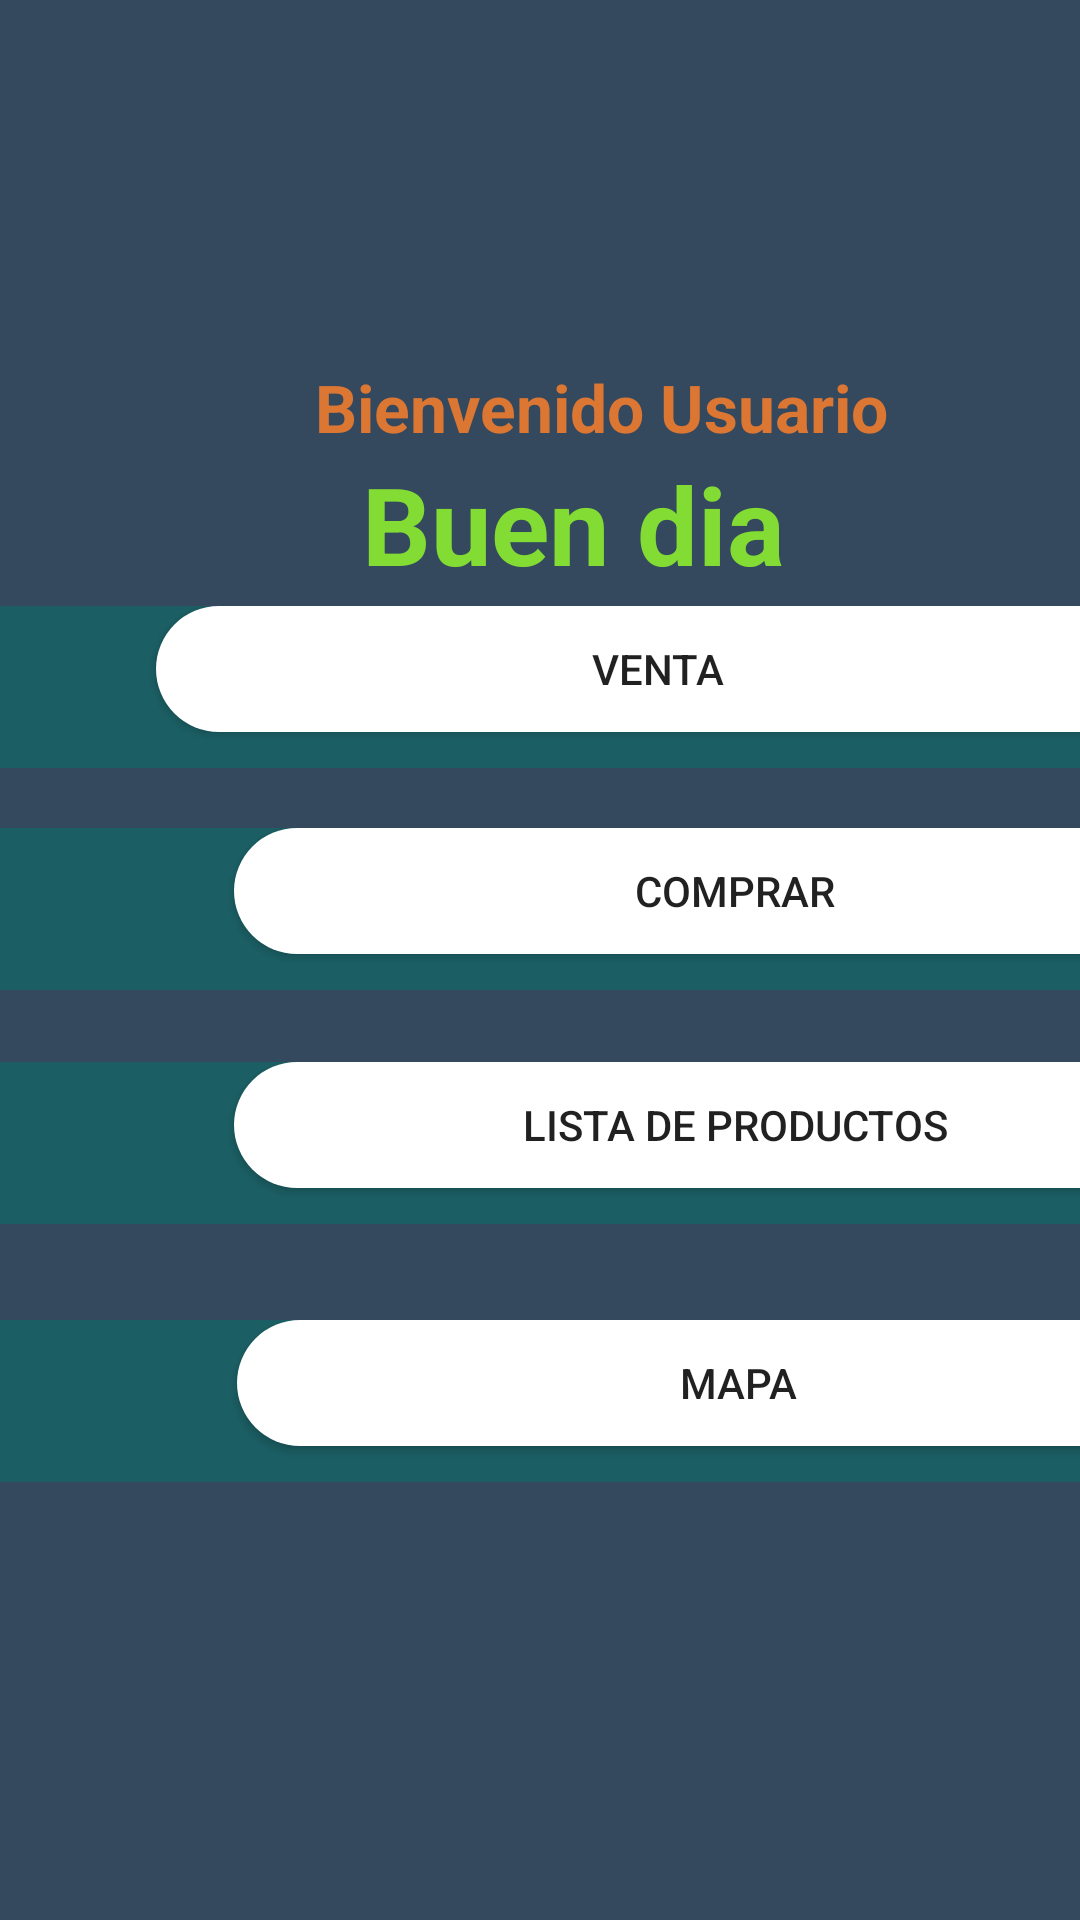

Here is an Android app screen rendered from its layout file. Give the layout XML and the strings, colors and styles it references.
<!-- AndroidManifest.xml: application theme Theme.AppCompat.DayNight.NoActionBar -->
<!-- res/layout/activity_main2.xml -->
<?xml version="1.0" encoding="utf-8"?>
<androidx.constraintlayout.widget.ConstraintLayout xmlns:android="http://schemas.android.com/apk/res/android"
    xmlns:app="http://schemas.android.com/apk/res-auto"
    xmlns:tools="http://schemas.android.com/tools"
    android:layout_width="match_parent"
    android:layout_height="match_parent"
    android:background="#34495E"
    tools:context=".MainActivity2">

    <LinearLayout
        android:id="@+id/layventa"
        android:layout_width="413dp"
        android:layout_height="54dp"
        android:layout_marginTop="64dp"
        android:layout_marginBottom="4dp"
        android:background="#7900796B"
        app:layout_constraintBottom_toTopOf="@+id/laycomprar"
        app:layout_constraintEnd_toEndOf="parent"
        app:layout_constraintStart_toStartOf="parent"
        app:layout_constraintTop_toBottomOf="@+id/textView2">

        <ImageView
            android:id="@+id/imageView10"
            android:layout_width="78dp"
            android:layout_height="44dp"
            app:srcCompat="@drawable/iconvt" />

        <Button
            android:id="@+id/venta"
            android:layout_width="334dp"
            android:layout_height="42dp"
            android:layout_weight="1"
            android:background="@drawable/boton1p2"
            android:text="VENTA" />

    </LinearLayout>

    <LinearLayout
        android:id="@+id/lymapa"
        android:layout_width="413dp"
        android:layout_height="54dp"
        android:layout_marginTop="16dp"
        android:layout_marginBottom="207dp"
        android:background="#7900796B"
        android:orientation="horizontal"
        app:layout_constraintBottom_toBottomOf="parent"
        app:layout_constraintEnd_toEndOf="parent"
        app:layout_constraintHorizontal_bias="0.0"
        app:layout_constraintStart_toStartOf="parent"
        app:layout_constraintTop_toBottomOf="@+id/laycompras">

        <ImageView
            android:id="@+id/imageView12"
            android:layout_width="79dp"
            android:layout_height="47dp"
            app:srcCompat="@drawable/iconmap1" />

        <Button
            android:id="@+id/MAPA"
            android:layout_width="334dp"
            android:layout_height="42dp"
            android:layout_weight="1"
            android:background="@drawable/boton1p2"
            android:text="MAPA" />

    </LinearLayout>

    <LinearLayout
        android:id="@+id/laycompras"
        android:layout_width="413dp"
        android:layout_height="54dp"
        android:layout_marginTop="16dp"
        android:layout_marginBottom="16dp"
        android:background="#7900796B"
        android:orientation="horizontal"
        app:layout_constraintBottom_toTopOf="@+id/lymapa"
        app:layout_constraintEnd_toEndOf="parent"
        app:layout_constraintHorizontal_bias="0.0"
        app:layout_constraintStart_toStartOf="parent"
        app:layout_constraintTop_toBottomOf="@+id/laycomprar">

        <ImageView
            android:id="@+id/imageView11"
            android:layout_width="78dp"
            android:layout_height="47dp"
            app:srcCompat="@drawable/iconptd" />

        <Button
            android:id="@+id/Compras"
            android:layout_width="334dp"
            android:layout_height="42dp"
            android:background="@drawable/boton1p2"
            android:text="Lista de Productos" />
    </LinearLayout>

    <LinearLayout
        android:id="@+id/laycomprar"
        android:layout_width="413dp"
        android:layout_height="54dp"
        android:layout_marginTop="16dp"
        android:layout_marginBottom="8dp"
        android:background="#7900796B"
        app:layout_constraintBottom_toTopOf="@+id/laycompras"
        app:layout_constraintEnd_toEndOf="parent"
        app:layout_constraintHorizontal_bias="0.0"
        app:layout_constraintStart_toStartOf="parent"
        app:layout_constraintTop_toBottomOf="@+id/layventa">

        <ImageView
            android:id="@+id/imageView9"
            android:layout_width="78dp"
            android:layout_height="48dp"
            app:srcCompat="@drawable/compra" />

        <Button
            android:id="@+id/Comprar"
            android:layout_width="334dp"
            android:layout_height="42dp"
            android:background="@drawable/boton1p2"
            android:text="Comprar" />

    </LinearLayout>

    <TextView
        android:id="@+id/textView"
        android:layout_width="wrap_content"
        android:layout_height="wrap_content"
        android:layout_marginStart="130dp"
        android:layout_marginEnd="89dp"
        android:text="Bienvenido Usuario"
        android:textColor="#DC7633"
        android:textSize="22sp"
        android:textStyle="bold"
        app:layout_constraintBottom_toTopOf="@+id/textView2"
        app:layout_constraintEnd_toEndOf="parent"
        app:layout_constraintStart_toStartOf="parent"
        app:layout_constraintTop_toBottomOf="@+id/imageView2" />

    <TextView
        android:id="@+id/textView2"
        android:layout_width="wrap_content"
        android:layout_height="wrap_content"
        android:layout_marginStart="146dp"
        android:layout_marginEnd="124dp"
        android:text="Buen dia"
        android:textColor="#82DC33"
        android:textSize="36sp"
        android:textStyle="bold"
        app:layout_constraintEnd_toEndOf="parent"
        app:layout_constraintStart_toStartOf="parent"
        app:layout_constraintTop_toBottomOf="@+id/textView" />

    <ImageView
        android:id="@+id/imageView2"
        android:layout_width="212dp"
        android:layout_height="95dp"
        android:layout_marginStart="110dp"
        android:layout_marginTop="26dp"
        android:layout_marginEnd="89dp"
        app:layout_constraintBottom_toTopOf="@+id/textView"
        app:layout_constraintEnd_toEndOf="parent"
        app:layout_constraintStart_toStartOf="parent"
        app:layout_constraintTop_toTopOf="parent"
        app:srcCompat="@drawable/perfil" />

    <LinearLayout
        android:id="@+id/lyiconos"
        android:layout_width="176dp"
        android:layout_height="32dp"
        android:layout_marginStart="232dp"
        android:layout_marginBottom="2dp"
        android:background="#34495E"
        android:orientation="horizontal"
        app:layout_constraintBottom_toBottomOf="parent"
        app:layout_constraintEnd_toEndOf="parent"
        app:layout_constraintStart_toStartOf="parent">

        <ImageView
            android:id="@+id/imageView4"
            android:layout_width="49dp"
            android:layout_height="match_parent"
            app:srcCompat="@drawable/contacto" />

        <ImageView
            android:id="@+id/imageView5"
            android:layout_width="61dp"
            android:layout_height="match_parent"
            app:srcCompat="@drawable/instagram" />

        <ImageView
            android:id="@+id/imageView6"
            android:layout_width="66dp"
            android:layout_height="match_parent"
            app:srcCompat="@drawable/facebook" />
    </LinearLayout>
    <![CDATA[



























    />














]]>
</androidx.constraintlayout.widget.ConstraintLayout>
<!-- resources referenced by this layout -->
<resources>
  <!-- drawable boton1p2 (drawable) -->
  <?xml version="1.0" encoding="utf-8"?>
  <selector xmlns:android="http://schemas.android.com/apk/res/android">
      <item>
          <shape android:shape="rectangle">
              <solid android:color="#ffffff"/>
                  <corners android:bottomLeftRadius="30dp" android:topLeftRadius="30dp"/>
          </shape>
      </item>
  
  </selector>
  <!-- drawable contacto: png bitmap (drawable, 24287 bytes) -->
  <!-- drawable facebook: png bitmap (drawable, 15189 bytes) -->
  <!-- drawable iconvt: png bitmap (drawable, 13140 bytes) -->
  <!-- drawable instagram: png bitmap (drawable, 66612 bytes) -->
  <!-- drawable perfil: png bitmap (drawable, 26476 bytes) -->
</resources>
